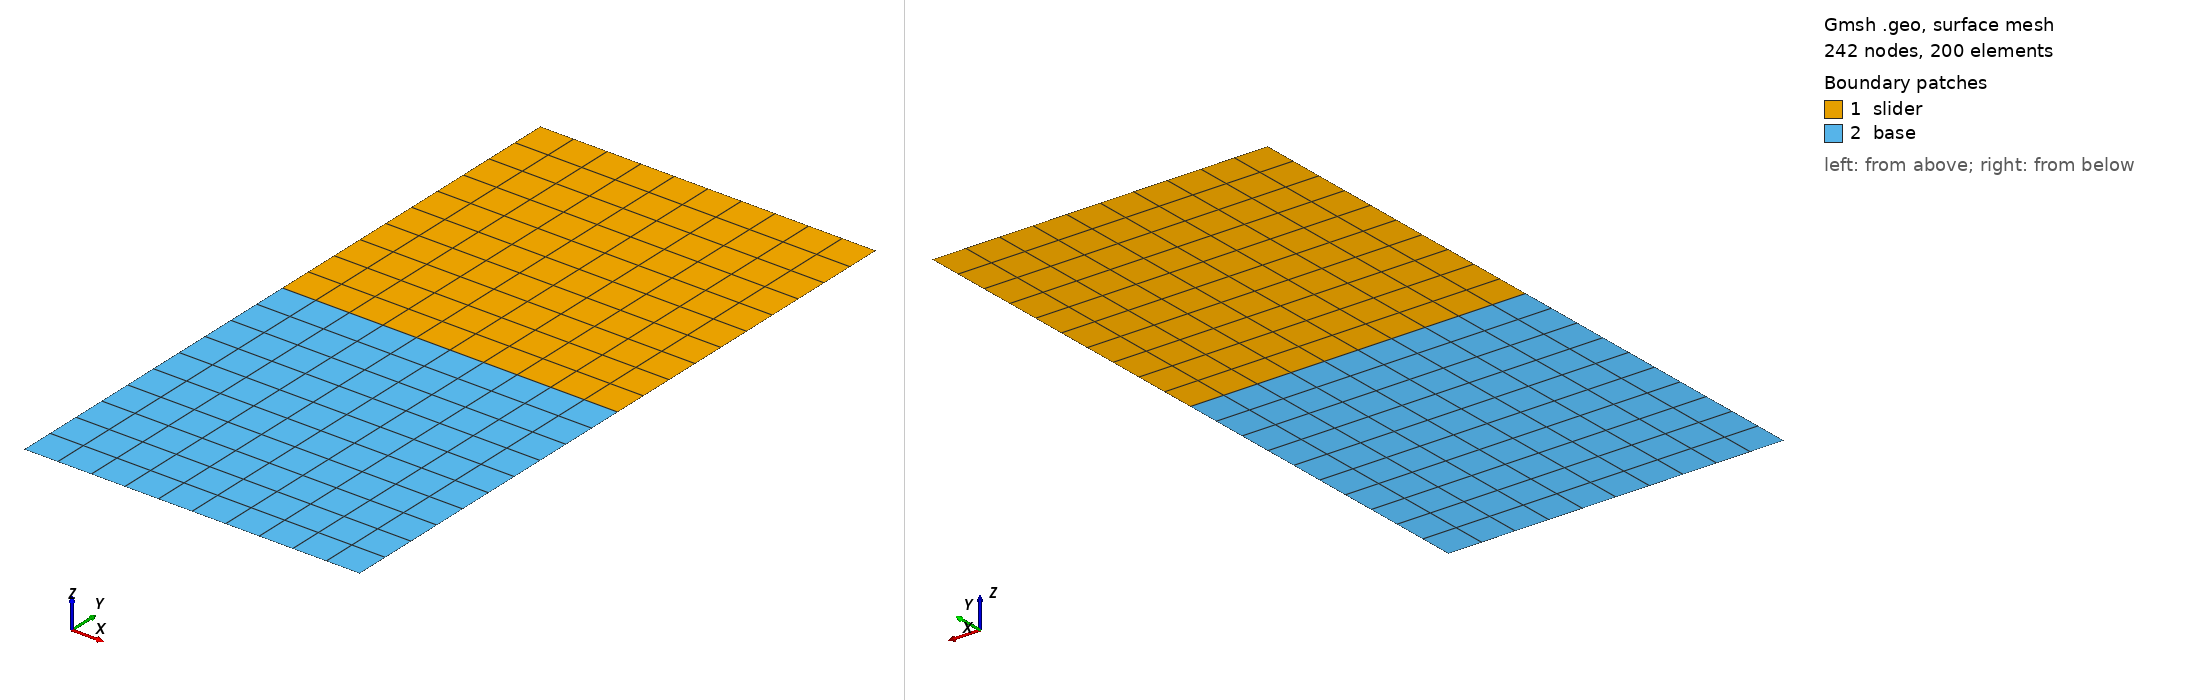

Gmsh geometry script, surface-meshed: 242 nodes, 200 surface elements. Boundary patches (legend numbers): 1 slider, 2 base. Left view from above one corner, right view from below the opposite corner. Legend entries are the model's physical surfaces. The drawing asked Gmsh for element sizes between 1% and 20% of the model's largest extent; the script's own settings can give other sizes.

=== ntn_test_ras.geo (drawn) ===
// use multiples of 10
Nb_elems = 10;

// Mesh.Format = 2.2;

x_size = 0.01;
y_size = 0.01;

h_def = x_size / Nb_elems;
h_bot = h_def;

Point(1) = {0, 0, 0, h_def};
Point(2) = {x_size, 0, 0, h_def};
Point(3) = {x_size, y_size, 0, h_def};
Point(4) = {0, y_size, 0, h_def};

Point(5) = {0, -y_size, 0, h_def};
Point(6) = {x_size, -y_size, 0, h_def};
Point(7) = {x_size, 0, 0, h_def};
Point(8) = {0, 0, 0, h_def};

Line(1) = {1, 2};
Line(2) = {2, 3};
Line(3) = {3, 4};
Line(4) = {4, 1};

Line(5) = {5, 6};
Line(6) = {6, 7};
Line(7) = {7, 8};
Line(8) = {8, 5};

Line Loop(1) = {1, 2, 3, 4};
Plane Surface(1) = {1};

Line Loop(2) = {5, 6, 7, 8};
Plane Surface(2) = {2};

Physical Point("base_bottom_left") = {5};
Physical Point("base_bottom_right") = {6};

Physical Line("slider_top") = {3};
Physical Line("slider_bottom") = {1};
Physical Line("slider_left") = {4};
Physical Line("slider_right") = {2};

Physical Line("base_bottom") = {5};
Physical Line("base_top") = {7};
Physical Line("base_left") = {8};
Physical Line("base_right") = {6};

Physical Surface("slider") = {1};
Physical Surface("base") = {2};

Transfinite Surface "*";
Recombine Surface "*";

Mesh.SecondOrderIncomplete = 1;
